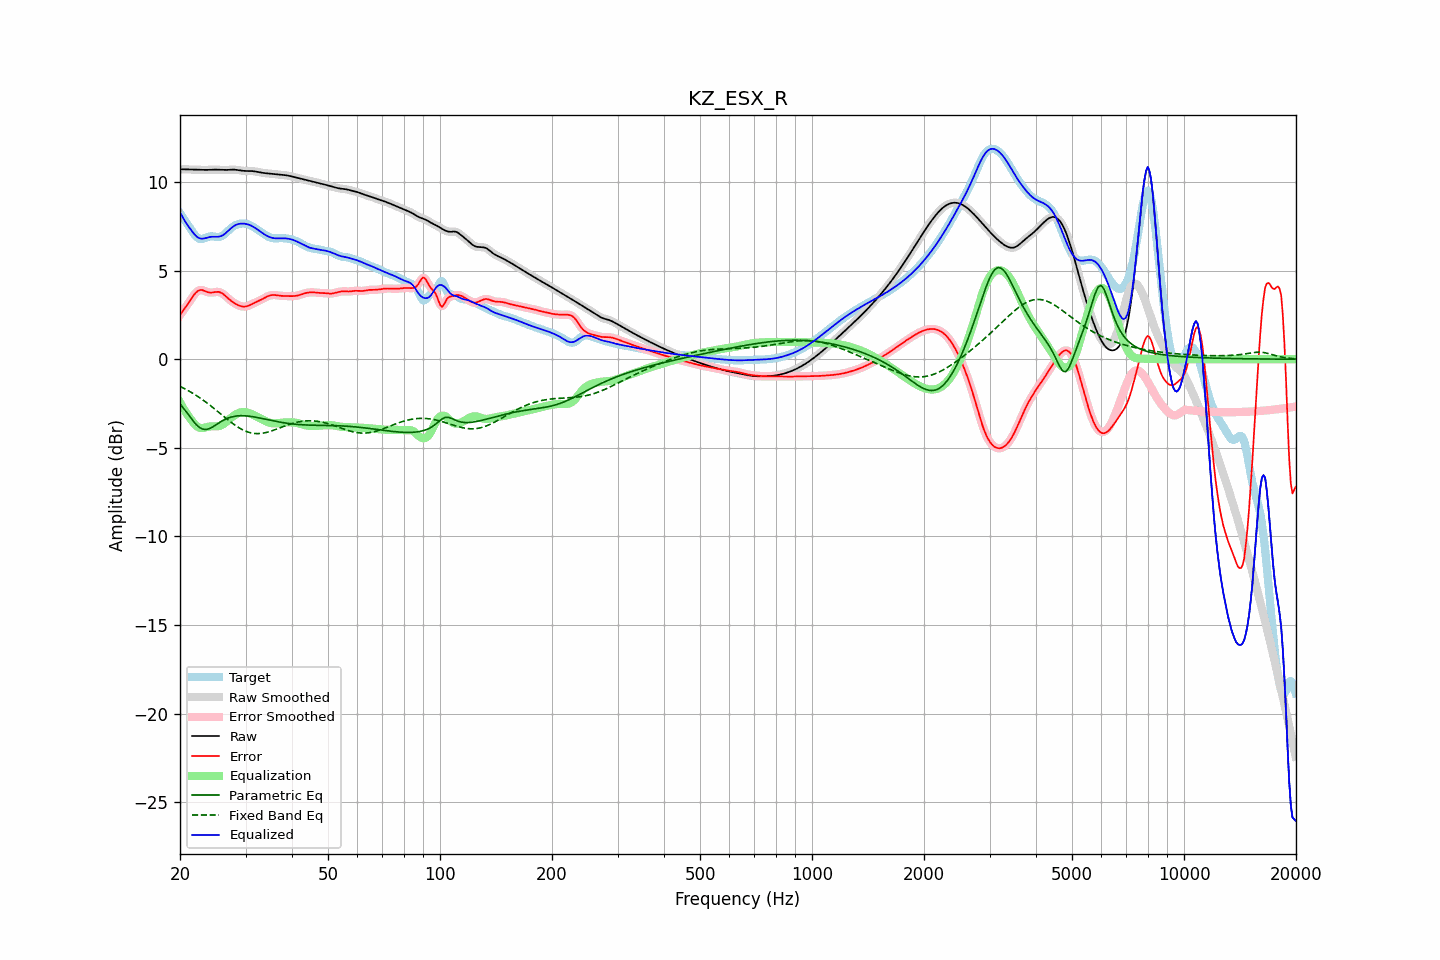

Data behind this chart, as committed beside it:
frequency, raw, error, smoothed, error_smoothed, equalization, parametric_eq, fixed_band_eq, equalized_raw, equalized_smoothed, target
20.00, 10.73, 2.49, 10.73, 2.49, -2.43, -2.51, -1.53, 8.30, 8.30, 8.24
20.20, 10.73, 2.62, 10.73, 2.62, -2.60, -2.63, -1.58, 8.13, 8.13, 8.11
20.40, 10.72, 2.75, 10.72, 2.74, -2.76, -2.74, -1.62, 7.96, 7.96, 7.98
20.61, 10.72, 2.87, 10.72, 2.87, -2.91, -2.86, -1.67, 7.81, 7.81, 7.85
20.81, 10.72, 3.00, 10.72, 3.00, -3.05, -2.98, -1.72, 7.67, 7.67, 7.71
21.02, 10.71, 3.14, 10.71, 3.14, -3.18, -3.11, -1.77, 7.53, 7.53, 7.58
21.23, 10.71, 3.27, 10.71, 3.27, -3.30, -3.23, -1.82, 7.40, 7.41, 7.44
21.44, 10.71, 3.41, 10.71, 3.41, -3.42, -3.35, -1.87, 7.29, 7.29, 7.30
21.66, 10.71, 3.54, 10.71, 3.54, -3.54, -3.47, -1.92, 7.16, 7.16, 7.17
21.87, 10.70, 3.67, 10.70, 3.66, -3.65, -3.58, -1.98, 7.05, 7.05, 7.04
22.09, 10.70, 3.77, 10.70, 3.77, -3.75, -3.68, -2.04, 6.96, 6.96, 6.94
22.31, 10.70, 3.85, 10.70, 3.84, -3.82, -3.76, -2.10, 6.88, 6.88, 6.85
22.54, 10.69, 3.89, 10.69, 3.89, -3.86, -3.85, -2.16, 6.83, 6.83, 6.80
22.76, 10.69, 3.91, 10.69, 3.91, -3.88, -3.90, -2.22, 6.81, 6.81, 6.78
22.99, 10.69, 3.90, 10.69, 3.90, -3.88, -3.94, -2.28, 6.81, 6.81, 6.79
23.22, 10.69, 3.87, 10.69, 3.87, -3.87, -3.96, -2.35, 6.82, 6.82, 6.82
23.45, 10.69, 3.83, 10.69, 3.83, -3.85, -3.97, -2.41, 6.84, 6.84, 6.86
23.69, 10.69, 3.79, 10.69, 3.80, -3.82, -3.95, -2.48, 6.87, 6.87, 6.90
23.92, 10.69, 3.77, 10.69, 3.77, -3.80, -3.93, -2.55, 6.89, 6.89, 6.92
24.16, 10.70, 3.76, 10.70, 3.76, -3.79, -3.88, -2.62, 6.91, 6.91, 6.94
24.40, 10.70, 3.77, 10.70, 3.77, -3.79, -3.84, -2.69, 6.91, 6.91, 6.94
24.65, 10.70, 3.78, 10.70, 3.78, -3.79, -3.78, -2.77, 6.92, 6.92, 6.92
24.89, 10.70, 3.80, 10.70, 3.79, -3.79, -3.73, -2.84, 6.91, 6.91, 6.91
25.14, 10.70, 3.80, 10.70, 3.80, -3.79, -3.67, -2.91, 6.91, 6.91, 6.90
25.39, 10.70, 3.80, 10.70, 3.80, -3.78, -3.61, -2.99, 6.92, 6.92, 6.89
25.65, 10.69, 3.77, 10.69, 3.78, -3.75, -3.55, -3.06, 6.94, 6.94, 6.92
25.91, 10.69, 3.73, 10.69, 3.73, -3.71, -3.49, -3.14, 6.97, 6.97, 6.95
26.16, 10.68, 3.67, 10.68, 3.67, -3.66, -3.45, -3.21, 7.02, 7.02, 7.01
26.43, 10.68, 3.60, 10.68, 3.60, -3.59, -3.40, -3.29, 7.09, 7.09, 7.09
26.69, 10.69, 3.52, 10.69, 3.52, -3.52, -3.36, -3.36, 7.17, 7.17, 7.17
26.96, 10.69, 3.43, 10.69, 3.43, -3.44, -3.32, -3.43, 7.25, 7.25, 7.26
27.23, 10.70, 3.35, 10.70, 3.35, -3.36, -3.29, -3.50, 7.33, 7.33, 7.35
27.50, 10.70, 3.28, 10.70, 3.28, -3.29, -3.26, -3.57, 7.41, 7.41, 7.42
27.77, 10.70, 3.22, 10.70, 3.22, -3.22, -3.24, -3.64, 7.49, 7.49, 7.49
28.05, 10.70, 3.16, 10.70, 3.16, -3.16, -3.22, -3.71, 7.55, 7.54, 7.55
28.33, 10.69, 3.10, 10.69, 3.10, -3.10, -3.21, -3.77, 7.59, 7.59, 7.59
28.62, 10.68, 3.06, 10.68, 3.06, -3.06, -3.20, -3.83, 7.62, 7.62, 7.62
28.90, 10.66, 3.02, 10.66, 3.02, -3.02, -3.19, -3.88, 7.64, 7.64, 7.64
29.19, 10.65, 2.99, 10.65, 2.99, -3.00, -3.19, -3.94, 7.66, 7.66, 7.66
29.48, 10.64, 2.97, 10.64, 2.98, -2.98, -3.19, -3.98, 7.66, 7.66, 7.67
29.78, 10.63, 2.97, 10.63, 2.97, -2.98, -3.19, -4.03, 7.65, 7.65, 7.66
30.08, 10.63, 2.98, 10.63, 2.98, -2.99, -3.20, -4.07, 7.64, 7.64, 7.65
30.38, 10.63, 3.00, 10.63, 3.00, -3.01, -3.20, -4.10, 7.62, 7.62, 7.62
30.68, 10.63, 3.04, 10.63, 3.04, -3.04, -3.21, -4.13, 7.59, 7.59, 7.59
30.99, 10.63, 3.08, 10.63, 3.08, -3.07, -3.23, -4.16, 7.55, 7.55, 7.55
31.30, 10.62, 3.12, 10.62, 3.12, -3.11, -3.24, -4.17, 7.51, 7.51, 7.50
31.61, 10.61, 3.17, 10.61, 3.16, -3.16, -3.25, -4.19, 7.45, 7.45, 7.45
31.93, 10.60, 3.21, 10.60, 3.21, -3.20, -3.27, -4.19, 7.40, 7.40, 7.39
32.24, 10.58, 3.25, 10.58, 3.25, -3.25, -3.29, -4.20, 7.33, 7.33, 7.33
32.57, 10.56, 3.29, 10.56, 3.29, -3.29, -3.31, -4.20, 7.27, 7.27, 7.27
32.89, 10.54, 3.33, 10.54, 3.33, -3.34, -3.32, -4.19, 7.20, 7.20, 7.21
33.22, 10.53, 3.38, 10.53, 3.38, -3.39, -3.34, -4.18, 7.14, 7.14, 7.15
33.55, 10.51, 3.43, 10.51, 3.43, -3.44, -3.36, -4.17, 7.08, 7.08, 7.08
33.89, 10.50, 3.48, 10.50, 3.48, -3.48, -3.38, -4.15, 7.02, 7.02, 7.02
34.23, 10.49, 3.53, 10.49, 3.53, -3.52, -3.40, -4.13, 6.97, 6.97, 6.97
34.57, 10.49, 3.57, 10.49, 3.57, -3.56, -3.42, -4.10, 6.93, 6.93, 6.92
34.92, 10.48, 3.60, 10.48, 3.60, -3.59, -3.44, -4.07, 6.89, 6.89, 6.88
35.27, 10.47, 3.62, 10.47, 3.62, -3.61, -3.46, -4.04, 6.86, 6.86, 6.85
35.62, 10.46, 3.63, 10.46, 3.63, -3.62, -3.48, -4.01, 6.84, 6.84, 6.83
35.97, 10.45, 3.63, 10.45, 3.62, -3.62, -3.50, -3.98, 6.83, 6.83, 6.82
... 635 more rows
